Run: headless pygame with SDL's dummy video driver; simulated clock (each Clock.tick advances the game by its frame time, no real sleeping); random seed 0; keys injected as events and as key.get_pressed() state; no mouse input.
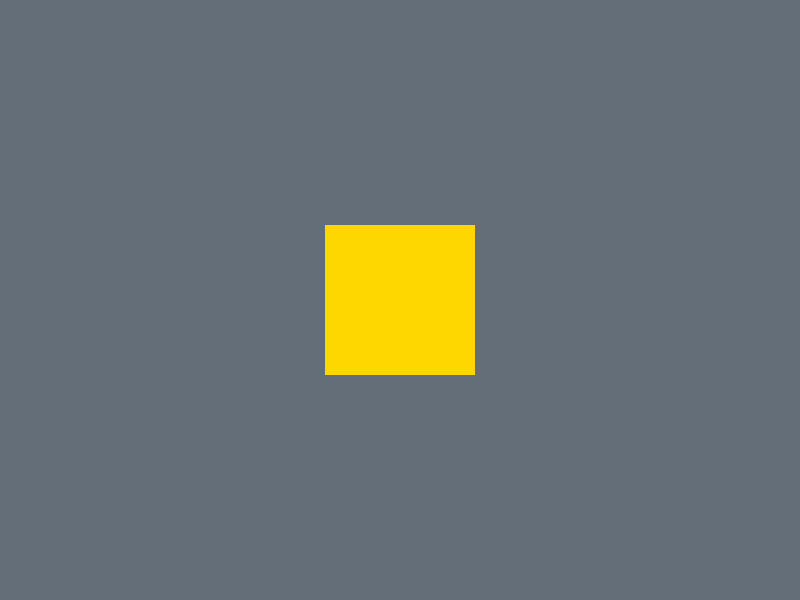
Frame 1 of 4 · flips 1–60 · no input
Frame 2 of 4 · flips 61–180 · tapped SPACE, RETURN · held RIGHT (→), D · screen unchanged from frame 1, image omitted
Frame 3 of 4 · flips 181–300 · held DOWN (↓), S · screen unchanged from frame 2, image omitted
Frame 4 of 4 · flips 301–420 · held LEFT (←), A, UP (↑), W · screen unchanged from frame 3, image omitted

The pygame program that drew these frames:

# =====================================================================
# PASO 3: DIBUJO DE GEOMETRÍA PLANA (CUADRADO CENTRADO)
# =====================================================================

import pygame
import sys

pygame.init()

ANCHO_VENTANA = 800
ALTO_VENTANA = 600
pantalla = pygame.display.set_mode((ANCHO_VENTANA, ALTO_VENTANA))
pygame.display.set_caption("Paso 3: Cuadrado Amarillo Centrado")

# --- NUEVA PALETA DE COLORES (RGB) ---
COLOR_GRIS = (100, 110, 120)       # Fondo Gris Medio
COLOR_AMARILLO = (255, 215, 0)     # Cuadrado Amarillo (Gold)

# --- CONFIGURACIÓN GEOMÉTRICA DEL CUADRADO ---
TAMANIO_CUADRADO = 150  # Lado del cuadrado en píxeles

# 1. Creamos el objeto rectangular con dimensiones (X, Y, Ancho, Alto)
# Lo inicializamos temporalmente en el origen (0, 0)
cuadrado_rect = pygame.Rect(0, 0, TAMANIO_CUADRADO, TAMANIO_CUADRADO)

# 2. Centramos el objeto asignando las coordenadas medias de la pantalla
cuadrado_rect.center = (ANCHO_VENTANA // 2, ALTO_VENTANA // 2)


# BUCLE PRINCIPAL
ejecutando = True
while ejecutando:
    for evento in pygame.event.get():
        if evento.type == pygame.QUIT:
            ejecutando = False

    # --- Renderizado Gráfico ---
    # Pintamos el fondo gris solicitado
    pantalla.fill(COLOR_GRIS)
    
    # Dibujamos el cuadrado amarillo en la pantalla
    # Argumentos: (Superficie destino, Color, Objeto Rect)
    pygame.draw.rect(pantalla, COLOR_AMARILLO, cuadrado_rect)

    pygame.display.flip()

pygame.quit()
sys.exit()
